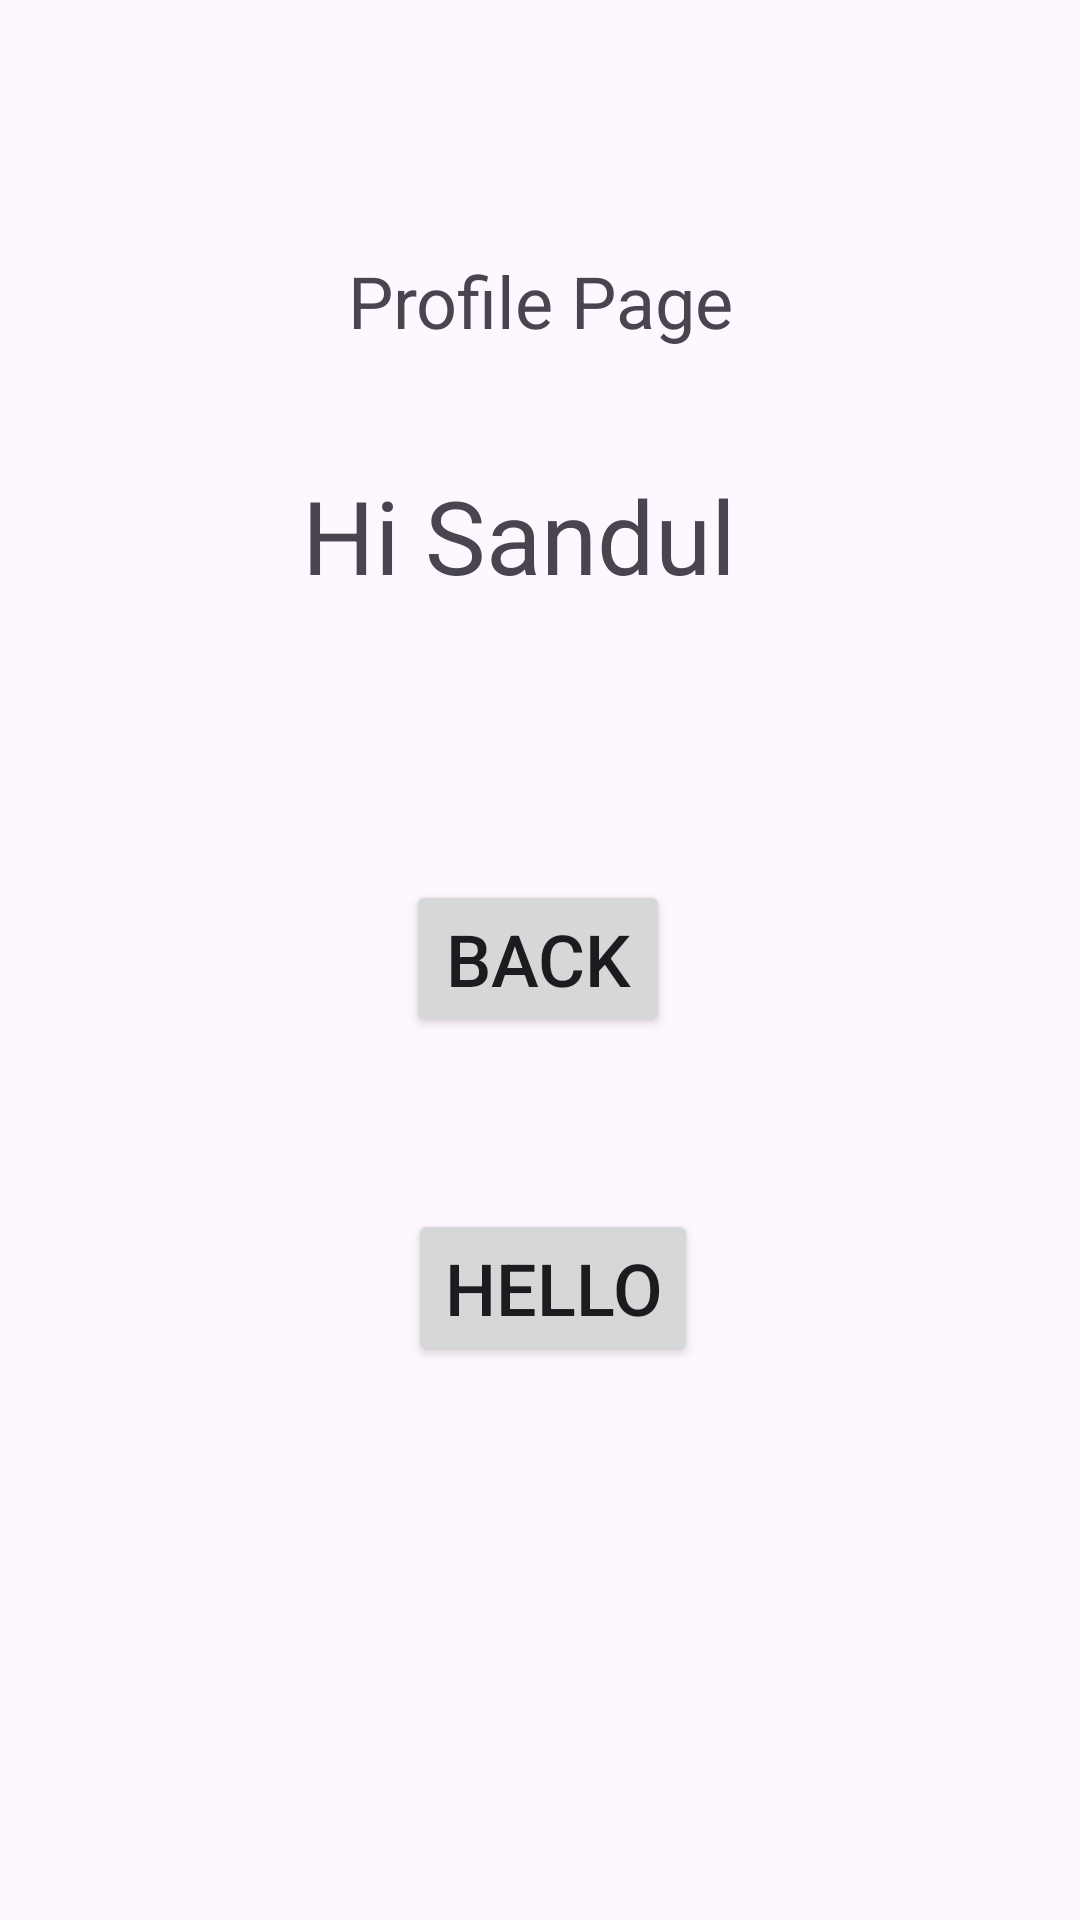

The Android layout XML behind this screen, and the referenced resources:
<!-- AndroidManifest.xml: application theme Theme.MyApplication43 -->
<!-- res/layout/activity_profile_page.xml -->
<?xml version="1.0" encoding="utf-8"?>
<androidx.constraintlayout.widget.ConstraintLayout xmlns:android="http://schemas.android.com/apk/res/android"
    xmlns:app="http://schemas.android.com/apk/res-auto"
    xmlns:tools="http://schemas.android.com/tools"
    android:id="@+id/main"
    android:layout_width="match_parent"
    android:layout_height="match_parent"
    tools:context=".ProfilePage">

    <TextView
        android:id="@+id/textView3"
        android:layout_width="wrap_content"
        android:layout_height="wrap_content"
        android:text="Profile Page"
        android:textSize="24sp"
        app:layout_constraintBottom_toBottomOf="parent"
        app:layout_constraintEnd_toEndOf="parent"
        app:layout_constraintStart_toStartOf="parent"
        app:layout_constraintTop_toTopOf="parent"
        app:layout_constraintVertical_bias="0.138" />

    <Button
        android:id="@+id/btnBack"
        android:layout_width="wrap_content"
        android:layout_height="wrap_content"
        android:text="Back"
        android:textSize="24sp"
        app:layout_constraintBottom_toBottomOf="parent"
        app:layout_constraintEnd_toEndOf="parent"
        app:layout_constraintHorizontal_bias="0.498"
        app:layout_constraintStart_toStartOf="parent"
        app:layout_constraintTop_toTopOf="parent"
        app:layout_constraintVertical_bias="0.499" />

    <TextView
        android:id="@+id/txtHello"
        android:layout_width="wrap_content"
        android:layout_height="wrap_content"
        android:text="Hi Sandul"
        android:textSize="34sp"
        app:layout_constraintBottom_toBottomOf="parent"
        app:layout_constraintEnd_toEndOf="parent"
        app:layout_constraintHorizontal_bias="0.467"
        app:layout_constraintStart_toStartOf="parent"
        app:layout_constraintTop_toTopOf="parent"
        app:layout_constraintVertical_bias="0.262" />

    <Button
        android:id="@+id/button3"
        android:layout_width="wrap_content"
        android:layout_height="wrap_content"
        android:text="Hello"
        android:textSize="24sp"
        android:onClick="changeWord"
        app:layout_constraintBottom_toBottomOf="parent"
        app:layout_constraintEnd_toEndOf="parent"
        app:layout_constraintHorizontal_bias="0.517"
        app:layout_constraintStart_toStartOf="parent"
        app:layout_constraintTop_toTopOf="parent"
        app:layout_constraintVertical_bias="0.686" />
</androidx.constraintlayout.widget.ConstraintLayout>
<!-- resources referenced by this layout -->
<resources>
  <style name="Theme.MyApplication43" parent="Base.Theme.MyApplication43" />
  <style name="Base.Theme.MyApplication43" parent="Theme.Material3.DayNight.NoActionBar">
          
          
      </style>
</resources>
